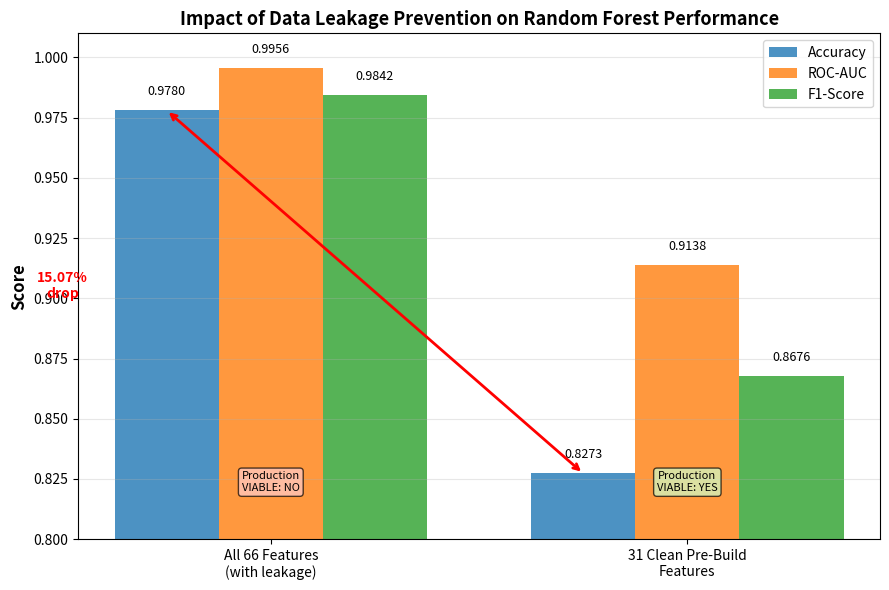

Here is the Python script that generated this plot: (Note: this script raises an exception after producing the figure.)
"""
Generate Data Leakage Impact figure for IEEE Transactions paper
Figure 4: Data Leakage Impact Comparison
"""

import matplotlib.pyplot as plt
import numpy as np

# Data from Table 5
categories = ['All 66 Features\n(with leakage)', '31 Clean Pre-Build\nFeatures']
accuracy = [0.9780, 0.8273]
roc_auc = [0.9956, 0.9138]
f1 = [0.9842, 0.8676]

# Set up positions
x = np.arange(len(categories))
width = 0.25

fig, ax = plt.subplots(figsize=(9, 6))

# Create grouped bars
bars1 = ax.bar(x - width, accuracy, width, label='Accuracy', color='#1f77b4', alpha=0.8)
bars2 = ax.bar(x, roc_auc, width, label='ROC-AUC', color='#ff7f0e', alpha=0.8)
bars3 = ax.bar(x + width, f1, width, label='F1-Score', color='#2ca02c', alpha=0.8)

# Formatting
ax.set_ylabel('Score', fontsize=12, fontweight='bold')
ax.set_title('Impact of Data Leakage Prevention on Random Forest Performance',
             fontsize=13, fontweight='bold')
ax.set_xticks(x)
ax.set_xticklabels(categories, fontsize=10)
ax.legend(loc='upper right', fontsize=10)
ax.set_ylim([0.80, 1.01])
ax.grid(axis='y', alpha=0.3)

# Add value labels
for bars in [bars1, bars2, bars3]:
    for bar in bars:
        height = bar.get_height()
        ax.text(bar.get_x() + bar.get_width()/2., height + 0.005,
                '{:.4f}'.format(height), ha='center', va='bottom', fontsize=9)

# Add annotation for accuracy drop
ax.annotate('', xy=(1-width, 0.8273), xytext=(0-width, 0.9780),
            arrowprops=dict(arrowstyle='<->', color='red', lw=2))
ax.text(-0.5, 0.90, '15.07%\ndrop', fontsize=10, color='red',
        fontweight='bold', ha='center')

# Add text labels
ax.text(0, 0.82, 'Production\nVIABLE: NO', fontsize=8, ha='center',
        bbox=dict(boxstyle='round', facecolor='#ffcccc', alpha=0.7))
ax.text(1, 0.82, 'Production\nVIABLE: YES', fontsize=8, ha='center',
        bbox=dict(boxstyle='round', facecolor='#ccffcc', alpha=0.7))

plt.tight_layout()
plt.savefig('/Users/<user>/Workspace/Predicting-Software-System-Performance/figures/data_leakage_impact.pdf',
            format='pdf', dpi=300, bbox_inches='tight')
plt.savefig('/Users/<user>/Workspace/Predicting-Software-System-Performance/figures/data_leakage_impact.png',
            format='png', dpi=300, bbox_inches='tight')
plt.close()

print("Figure 4 saved: data_leakage_impact.pdf and data_leakage_impact.png")
